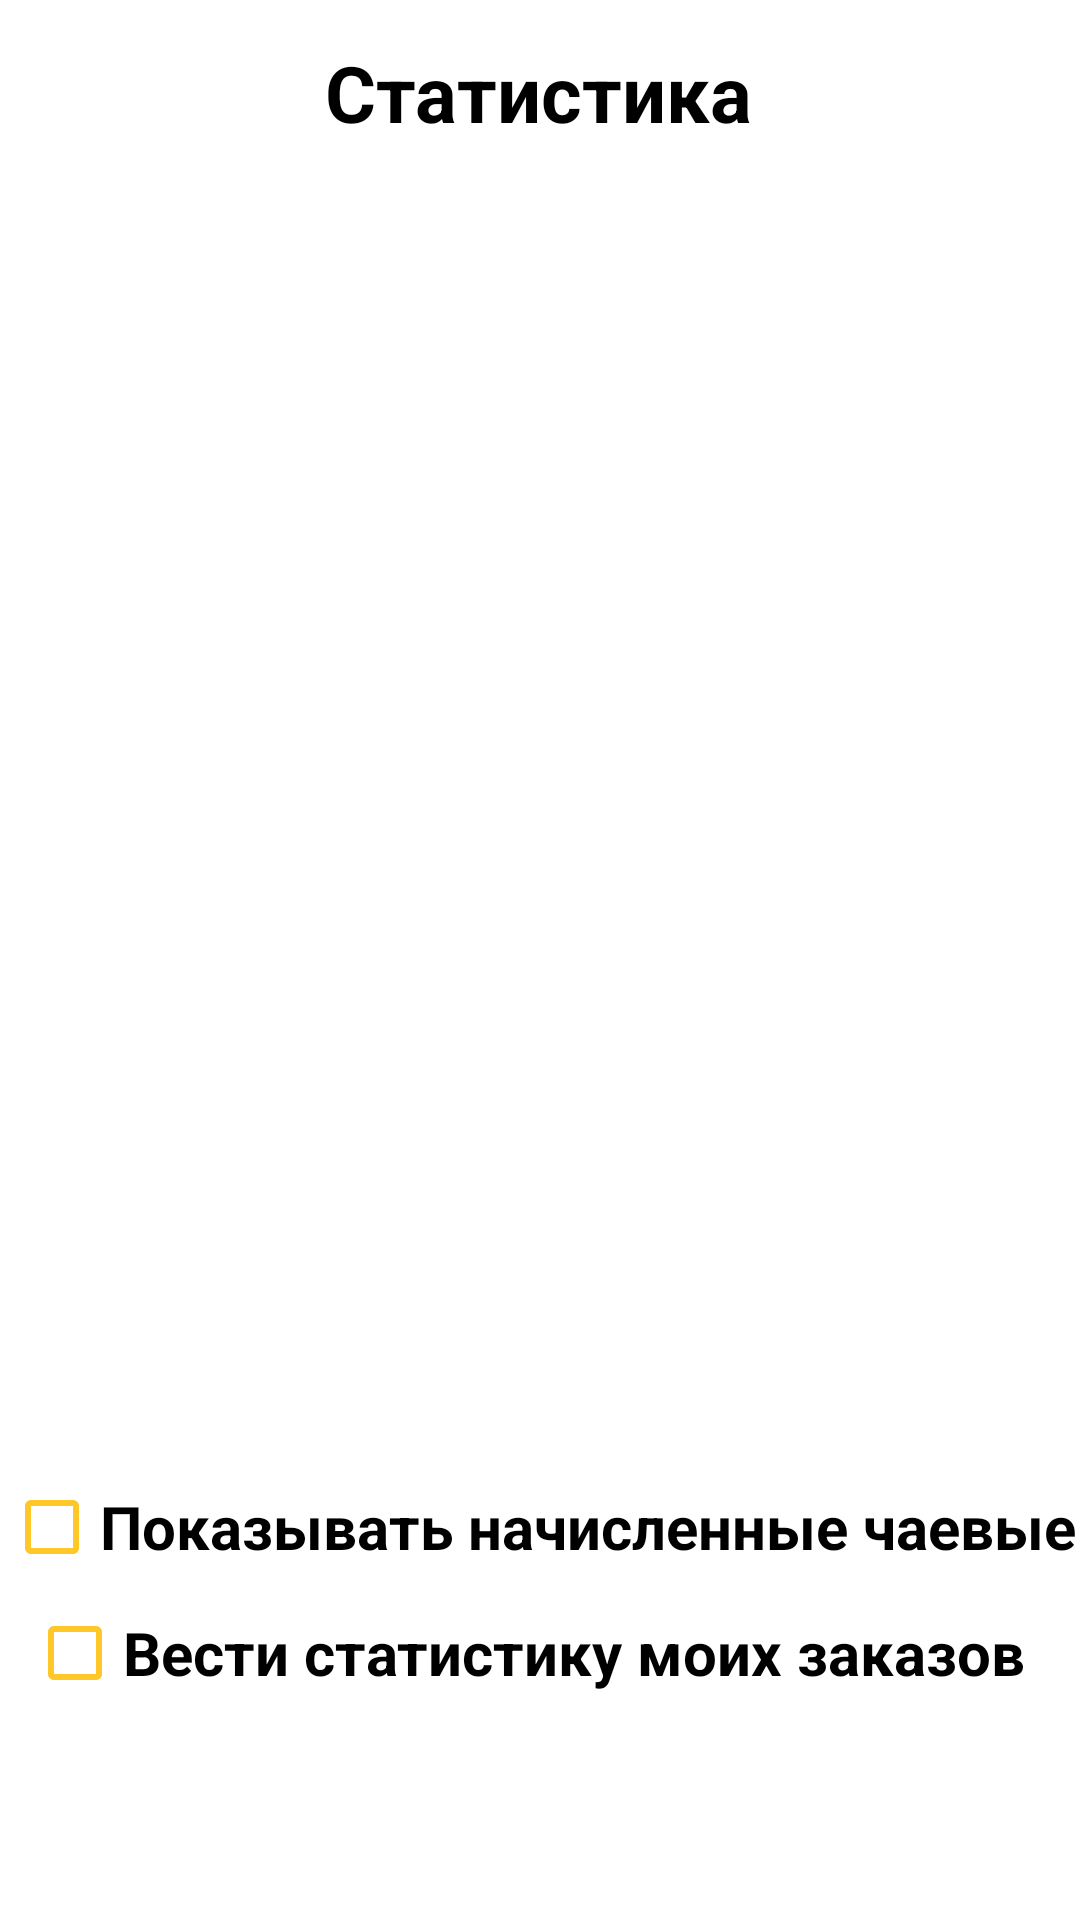

Layout XML and referenced resources for this Android screen:
<!-- AndroidManifest.xml: application theme Theme.Piterskiy_V_4 -->
<!-- res/layout/activity_statistics.xml -->
<?xml version="1.0" encoding="utf-8"?>
<androidx.constraintlayout.widget.ConstraintLayout xmlns:android="http://schemas.android.com/apk/res/android"
    xmlns:app="http://schemas.android.com/apk/res-auto"
    xmlns:tools="http://schemas.android.com/tools"
    android:id="@+id/main"
    android:layout_width="match_parent"
    android:layout_height="match_parent"
    tools:context=".statistics">

    <TextView
        android:id="@+id/textView5"
        android:layout_width="wrap_content"
        android:layout_height="wrap_content"
        android:text="Статистика"
        android:textColor="#000000"
        android:textSize="26dp"
        android:textStyle="bold"
        app:layout_constraintBottom_toBottomOf="parent"
        app:layout_constraintEnd_toEndOf="parent"
        app:layout_constraintHorizontal_bias="0.498"
        app:layout_constraintStart_toStartOf="parent"
        app:layout_constraintTop_toTopOf="parent"
        app:layout_constraintVertical_bias="0.022" />

    <ImageView
        android:id="@+id/imageView4"
        android:layout_width="45dp"
        android:layout_height="45dp"
        app:layout_constraintBottom_toBottomOf="parent"
        app:layout_constraintEnd_toEndOf="parent"
        app:layout_constraintHorizontal_bias="0.043"
        app:layout_constraintStart_toStartOf="parent"
        app:layout_constraintTop_toTopOf="parent"
        app:layout_constraintVertical_bias="0.023"
        app:srcCompat="@drawable/frame_4" />

    <CheckBox
        android:id="@+id/checkBox"
        android:layout_width="wrap_content"
        android:layout_height="wrap_content"
        android:buttonTint="#FFC727"
        android:text="Показывать начисленные чаевые"
        android:textColor="#000000"
        android:textSize="20sp"
        android:textStyle="bold"
        app:buttonIconTint="#FFC727"
        app:layout_constraintBottom_toBottomOf="parent"
        app:layout_constraintEnd_toEndOf="parent"
        app:layout_constraintStart_toStartOf="parent"
        app:layout_constraintTop_toTopOf="parent"
        app:layout_constraintVertical_bias="0.819" />

    <CheckBox
        android:id="@+id/checkBox2"
        android:layout_width="wrap_content"
        android:layout_height="wrap_content"
        android:buttonTint="#FFC727"
        android:text="Вести статистику моих заказов"
        android:textColor="#000000"
        android:textSize="20sp"
        android:textStyle="bold"
        app:buttonIconTint="#FFC727"
        app:layout_constraintBottom_toBottomOf="parent"
        app:layout_constraintEnd_toEndOf="parent"
        app:layout_constraintHorizontal_bias="0.328"
        app:layout_constraintStart_toStartOf="parent"
        app:layout_constraintTop_toTopOf="parent"
        app:layout_constraintVertical_bias="0.89" />
</androidx.constraintlayout.widget.ConstraintLayout>
<!-- resources referenced by this layout -->
<resources>
  <style name="Theme.Piterskiy_V_4" parent="Theme.MaterialComponents.DayNight.DarkActionBar">
          
          <item name="colorPrimary">@color/purple_500</item>
          <item name="colorPrimaryVariant">@color/purple_700</item>
          <item name="colorOnPrimary">@color/white</item>
          
          <item name="colorSecondary">@color/teal_200</item>
          <item name="colorSecondaryVariant">@color/teal_700</item>
          <item name="colorOnSecondary">@color/black</item>
          
          <item name="android:statusBarColor">?attr/colorPrimaryVariant</item>
          
      </style>
  <!-- not gathered from this repository: default colours our renderer supplied (Android Studio template values) -->
  <color name="purple_500">#FF6200EE</color>
  <color name="purple_700">#FF3700B3</color>
  <color name="teal_200">#FF03DAC5</color>
  <color name="teal_700">#FF018786</color>
  <color name="black">#FF000000</color>
  <color name="white">#FFFFFFFF</color>
</resources>
